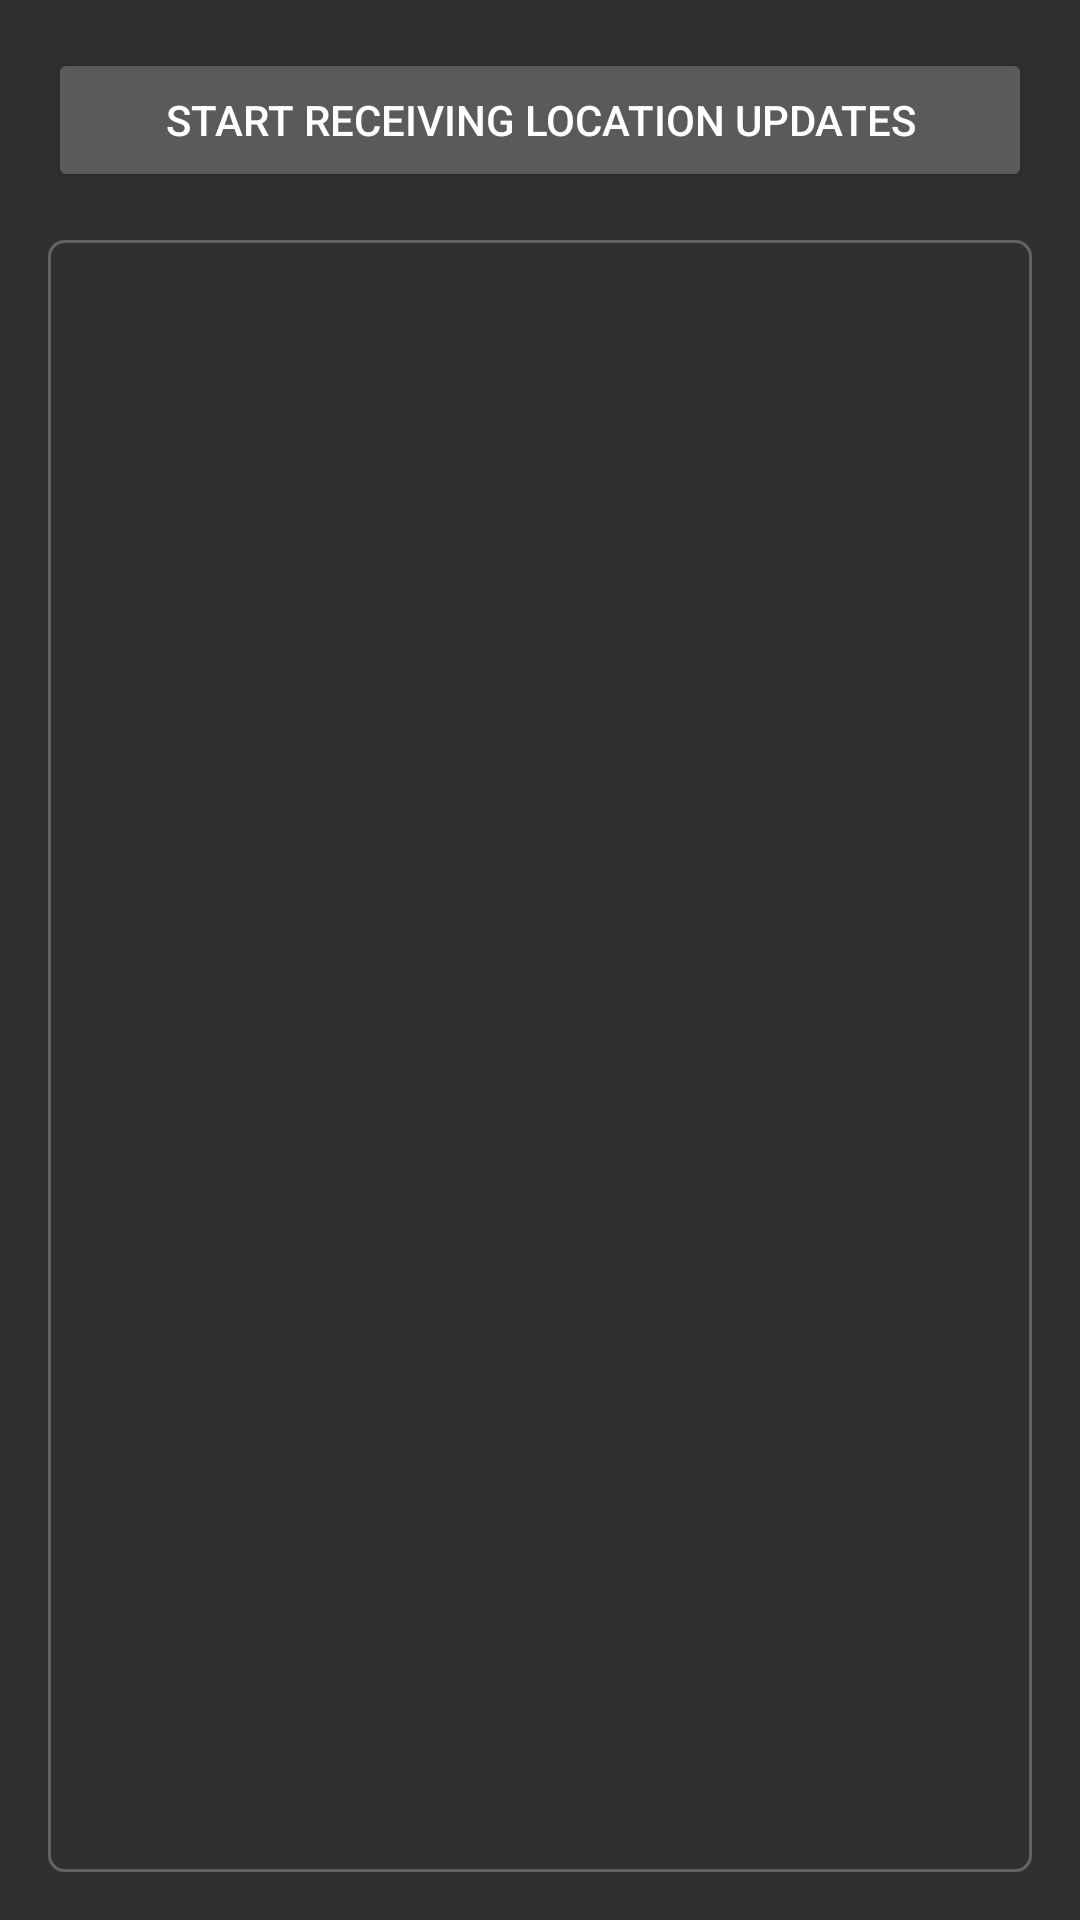

Android layout source for this screen:
<!-- AndroidManifest.xml: application theme AppTheme -->
<!-- res/layout/activity_main.xml -->
<?xml version="1.0" encoding="utf-8"?>
<androidx.constraintlayout.widget.ConstraintLayout
    xmlns:android="http://schemas.android.com/apk/res/android"
    xmlns:app="http://schemas.android.com/apk/res-auto"
    xmlns:tools="http://schemas.android.com/tools"
    android:id="@+id/activity_main"
    android:layout_width="match_parent"
    android:layout_height="match_parent"
    tools:context=".MainActivity">

    <Button
        android:id="@+id/foreground_only_location_button"
        android:layout_width="0dp"
        android:layout_height="wrap_content"
        android:layout_marginStart="16dp"
        android:layout_marginTop="16dp"
        android:layout_marginEnd="16dp"
        android:text="@string/start_location_updates_button_text"
        app:layout_constraintEnd_toEndOf="parent"
        app:layout_constraintHorizontal_bias="0.498"
        app:layout_constraintStart_toStartOf="parent"
        app:layout_constraintTop_toTopOf="parent" />

    <TextView
        android:id="@+id/output_text_view"
        android:layout_width="0dp"
        android:layout_height="0dp"
        android:layout_marginStart="16dp"
        android:layout_marginTop="16dp"
        android:layout_marginEnd="16dp"
        android:layout_marginBottom="16dp"
        android:background="@drawable/background_border"
        android:padding="8dp"
        android:scrollbarAlwaysDrawHorizontalTrack="false"
        android:scrollbarAlwaysDrawVerticalTrack="false"
        android:scrollbars="vertical"
        app:layout_constraintBottom_toBottomOf="parent"
        app:layout_constraintEnd_toEndOf="parent"
        app:layout_constraintStart_toStartOf="parent"
        app:layout_constraintTop_toBottomOf="@+id/foreground_only_location_button" />

</androidx.constraintlayout.widget.ConstraintLayout>
<!-- resources referenced by this layout -->
<resources>
  <!-- drawable background_border (drawable) -->
  <?xml version="1.0" encoding="utf-8"?>
  <shape xmlns:android="http://schemas.android.com/apk/res/android" android:shape="rectangle" >
      <solid android:color="@android:color/transparent" />
      <stroke android:width="1dp" android:color="@color/colorBorder"/>
      
      <corners android:radius="5dp" />
  </shape>
  <string name="start_location_updates_button_text">Start receiving location updates</string>
  <style name="AppTheme" parent="Theme.AppCompat">
  
      </style>
  <color name="colorBorder">#61C1B2B2</color>
</resources>
